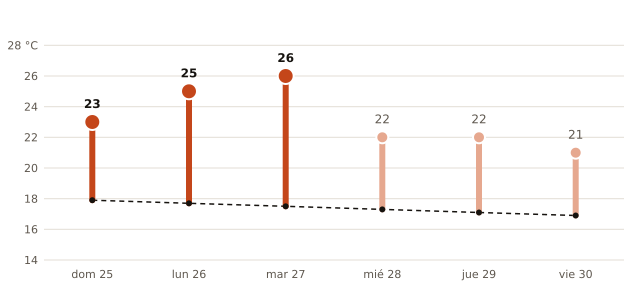

The data file committed next to this chart (first rows):
fecha, máxima_prevista_C, máxima_normal_1991_2020_C
2026-10-25, 23, 17.9
2026-10-26, 25, 17.7
2026-10-27, 26, 17.5
2026-10-28, 22, 17.3
2026-10-29, 22, 17.1
2026-10-30, 21, 16.9
